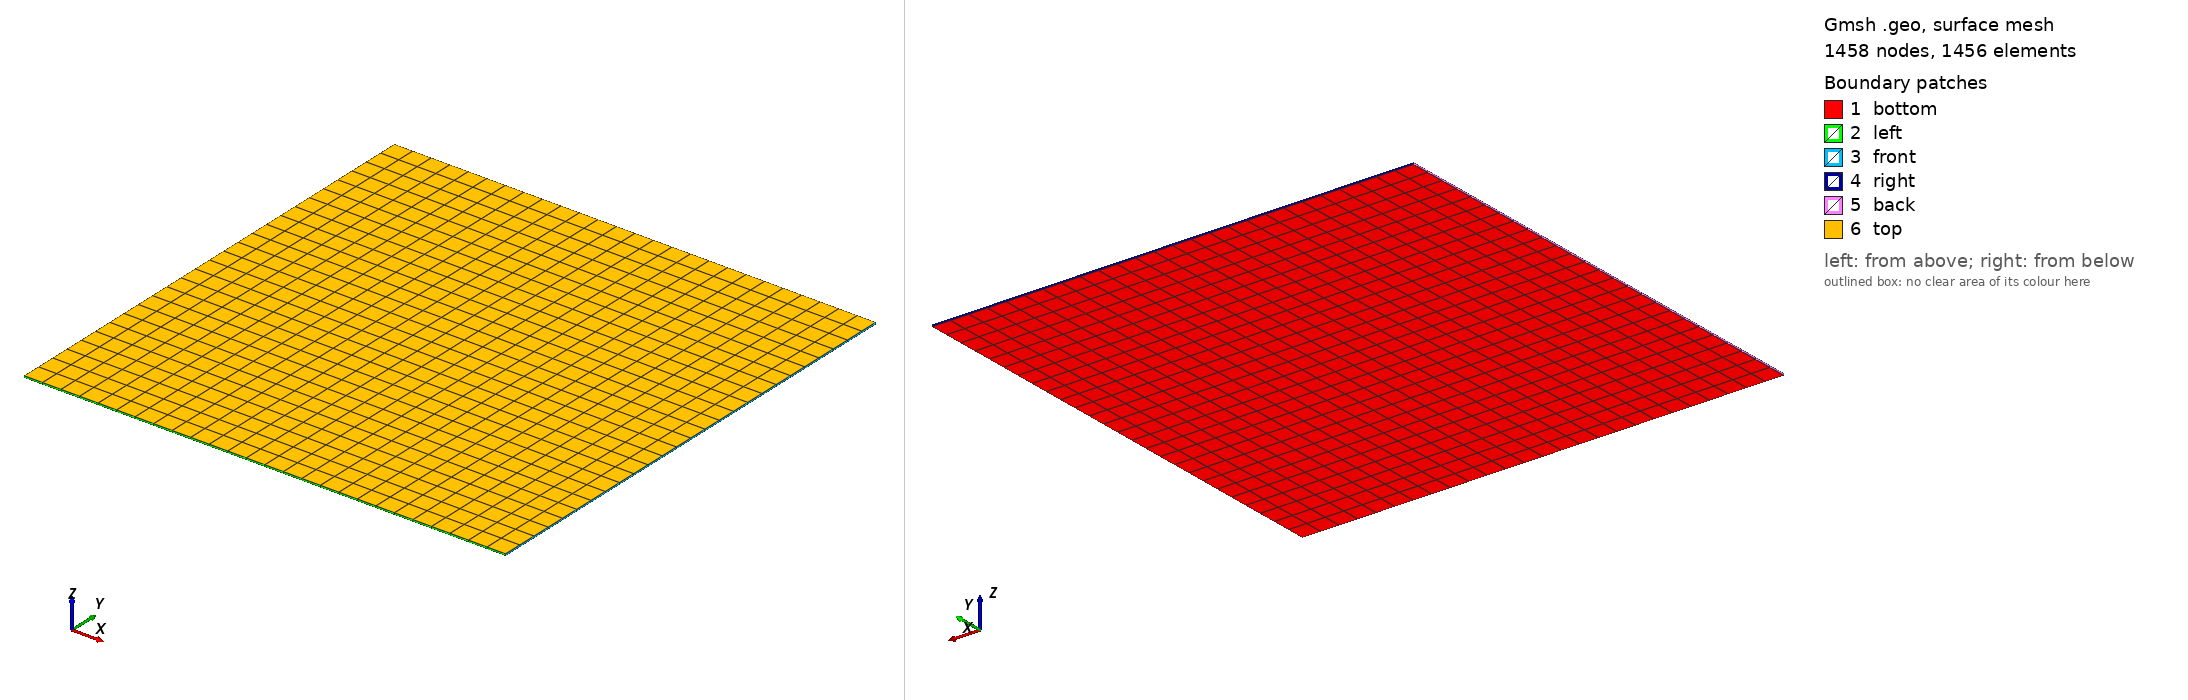

Gmsh geometry script, surface-meshed: 1458 nodes, 1456 surface elements. Boundary patches (legend numbers): 1 bottom, 2 left, 3 front, 4 right, 5 back, 6 top. Left view from above one corner, right view from below the opposite corner. Legend entries are the model's physical surfaces. The drawing asked Gmsh for element sizes between 1% and 20% of the model's largest extent; the script's own settings can give other sizes.

=== simply_support_composite_full.geo (drawn) ===
        // Inputs
	a = .254; //m
	h = 0.001;
	dt = .01;
 
        // Geometry
	Point(1) = {0, 0, 0};
	Point(2) = {a, 0, 0};
	Point(3) = {a, a, 0};
	Point(4) = {0, a, 0};

	
	Characteristic Length {:} = dt;
	Line(1) = {1, 2};				// bottom line
	Line(2) = {2, 3};				// right line
	Line(3) = {3, 4};				// top line
	Line(4) = {4, 1};				// left line
	Line Loop(5) = {1, 2, 3, 4}; 	
	Plane Surface(6) = {5};
 
    //Transfinite surface:
	Transfinite Surface {6};
	Recombine Surface {6};
	surfaceVector[] = Extrude {0, 0, h} {
	 Surface{6};
	 Layers{1};
	 Recombine;
	};

	Physical Surface("top", 25) = {28};
	Physical Surface("bottom", 26) = {6};
	Physical Surface("left", 21) = {15};
	Physical Surface("right", 22) = {23};
	Physical Surface("front", 23) = {19};
	Physical Surface("back", 24) = {27};

	Physical Volume("body", 31) = {1};

	Mesh.MshFileVersion = 2.2;
	Mesh 3;
